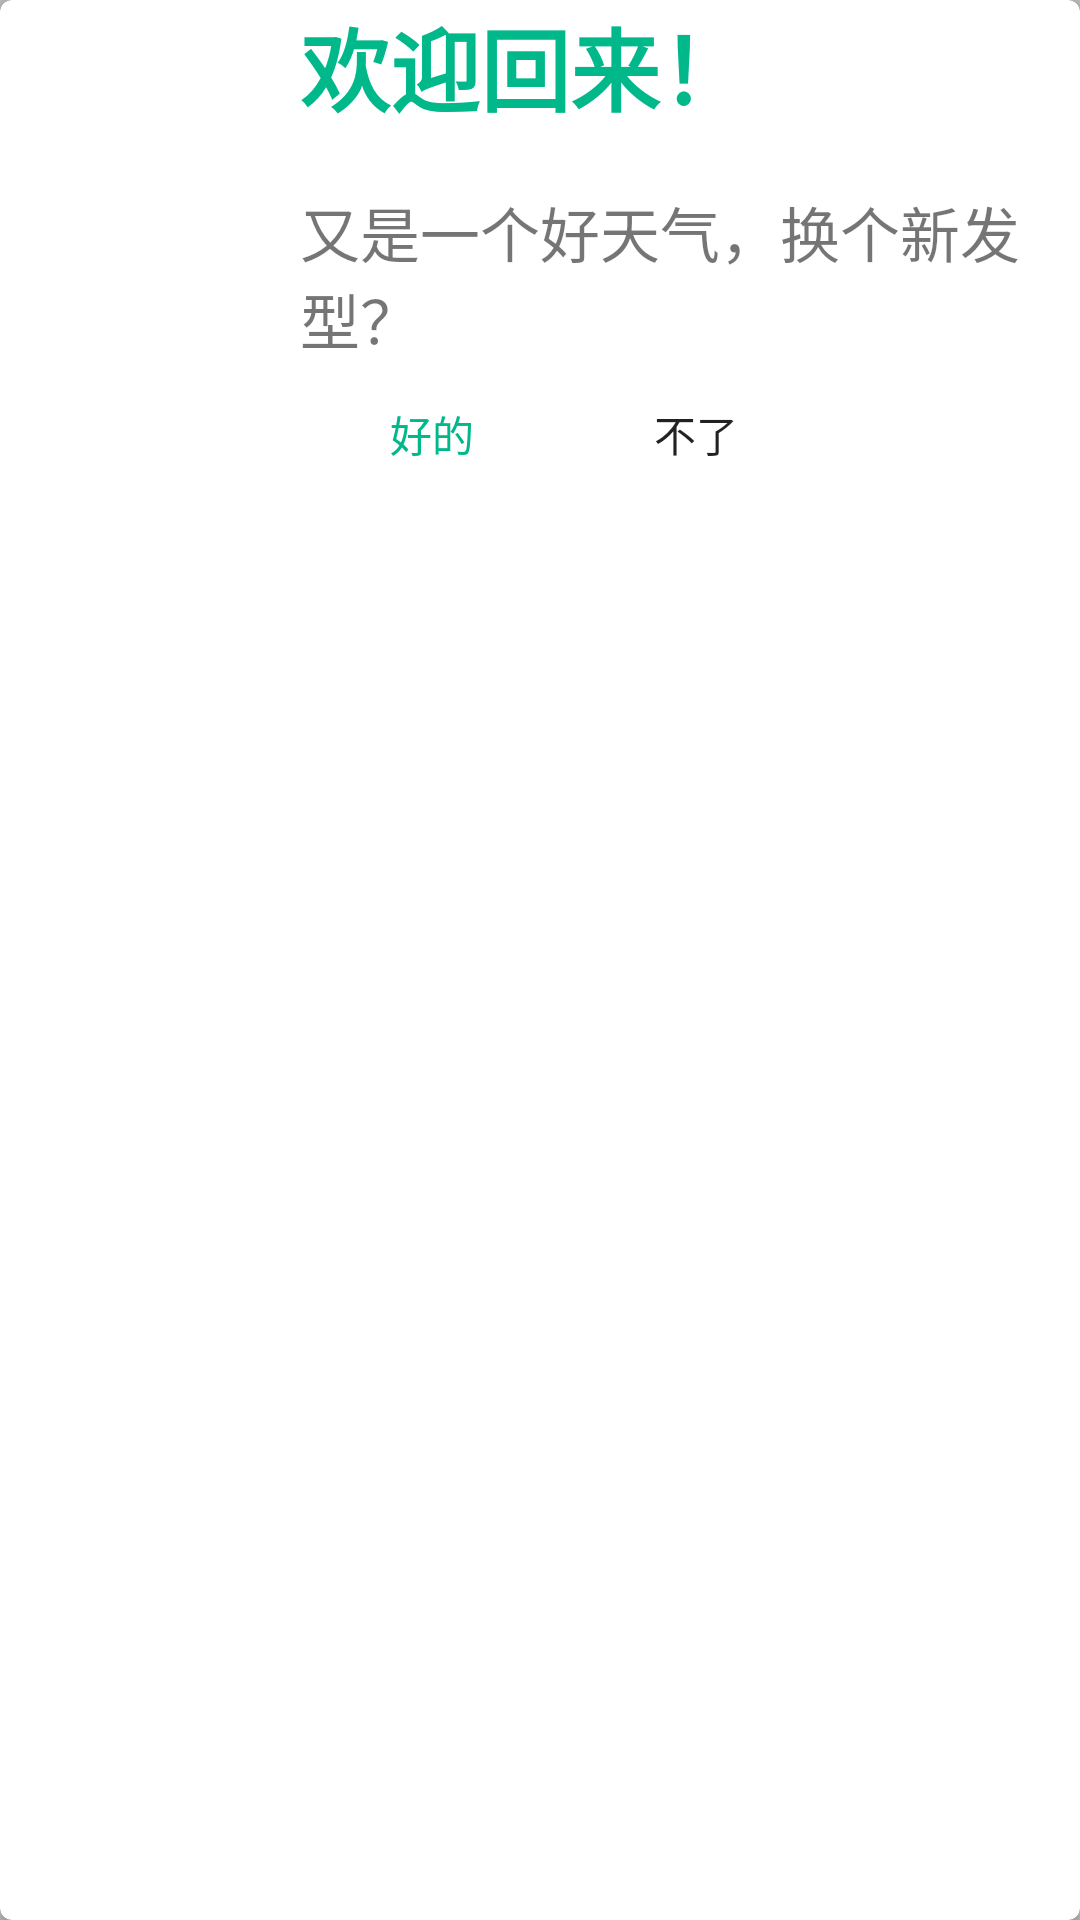

This screen was rendered from an Android layout file. Write that file and the resources it references.
<!-- AndroidManifest.xml: application theme AppTheme -->
<!-- res/layout/welcom.xml -->
<?xml version="1.0" encoding="utf-8"?>
<android.support.v7.widget.CardView xmlns:android="http://schemas.android.com/apk/res/android"
    android:layout_width="match_parent"
    android:layout_height="wrap_content"
    xmlns:card_view="http://schemas.android.com/apk/res-auto"
    android:layout_margin="4dp"
    card_view:cardCornerRadius="4dp">
    <LinearLayout
        android:layout_width="match_parent"
        android:layout_height="wrap_content"
        android:orientation="horizontal">

        <ImageView
            android:layout_width="100dp"
            android:layout_height="150dp"
            android:src="@drawable/ic_launcher"
            android:scaleType="fitXY"
            android:id="@+id/self_image" />
        <LinearLayout
            android:orientation="vertical"
            android:layout_width="match_parent"
            android:layout_height="wrap_content"
            android:weightSum="1">

            <TextView
                android:layout_width="match_parent"
                android:layout_height="wrap_content"
                android:text="欢迎回来！"
                android:id="@+id/welcome_header"
                android:textSize="30dp"
                android:textColor="#00B88A"
                android:textStyle="bold" />

            <TextView
                android:layout_width="match_parent"
                android:layout_height="wrap_content"
                android:id="@+id/textView"
                android:layout_weight="0.03" />

            <TextView
                android:layout_width="match_parent"
                android:layout_height="wrap_content"
                android:text="又是一个好天气，换个新发型？"
                android:id="@+id/welcome_body"
                android:layout_weight="0.10"
                android:textSize="20dp" />

            <LinearLayout
                android:orientation="horizontal"
                android:layout_width="match_parent"
                android:layout_height="wrap_content">
                <Button
                    android:id="@+id/welcome_yes_button"
                    android:background="?android:attr/selectableItemBackground"
                    android:text="好的"
                    android:layout_width="wrap_content"
                    android:layout_height="wrap_content"
                    android:textColor="#00B88A" />
                <Button
                    android:id="@+id/welcome_no_button"
                    android:background="?android:attr/selectableItemBackground"
                    android:text="不了"
                    android:layout_width="wrap_content"
                    android:layout_height="wrap_content" />
            </LinearLayout>

        </LinearLayout>
    </LinearLayout>
</android.support.v7.widget.CardView>
<!-- resources referenced by this layout -->
<resources>
  <style name="AppTheme" parent="Theme.AppCompat.Light.DarkActionBar">
          
          <item name="windowActionBar">false</item>
          <item name="windowNoTitle">true</item>
          <item name="colorPrimary">@color/accent_material_dark</item>
          <item name="colorPrimaryDark">@color/accent_material_light</item>
          <item name="android:windowBackground">@color/dim_foreground_material_dark</item>
      </style>
</resources>
